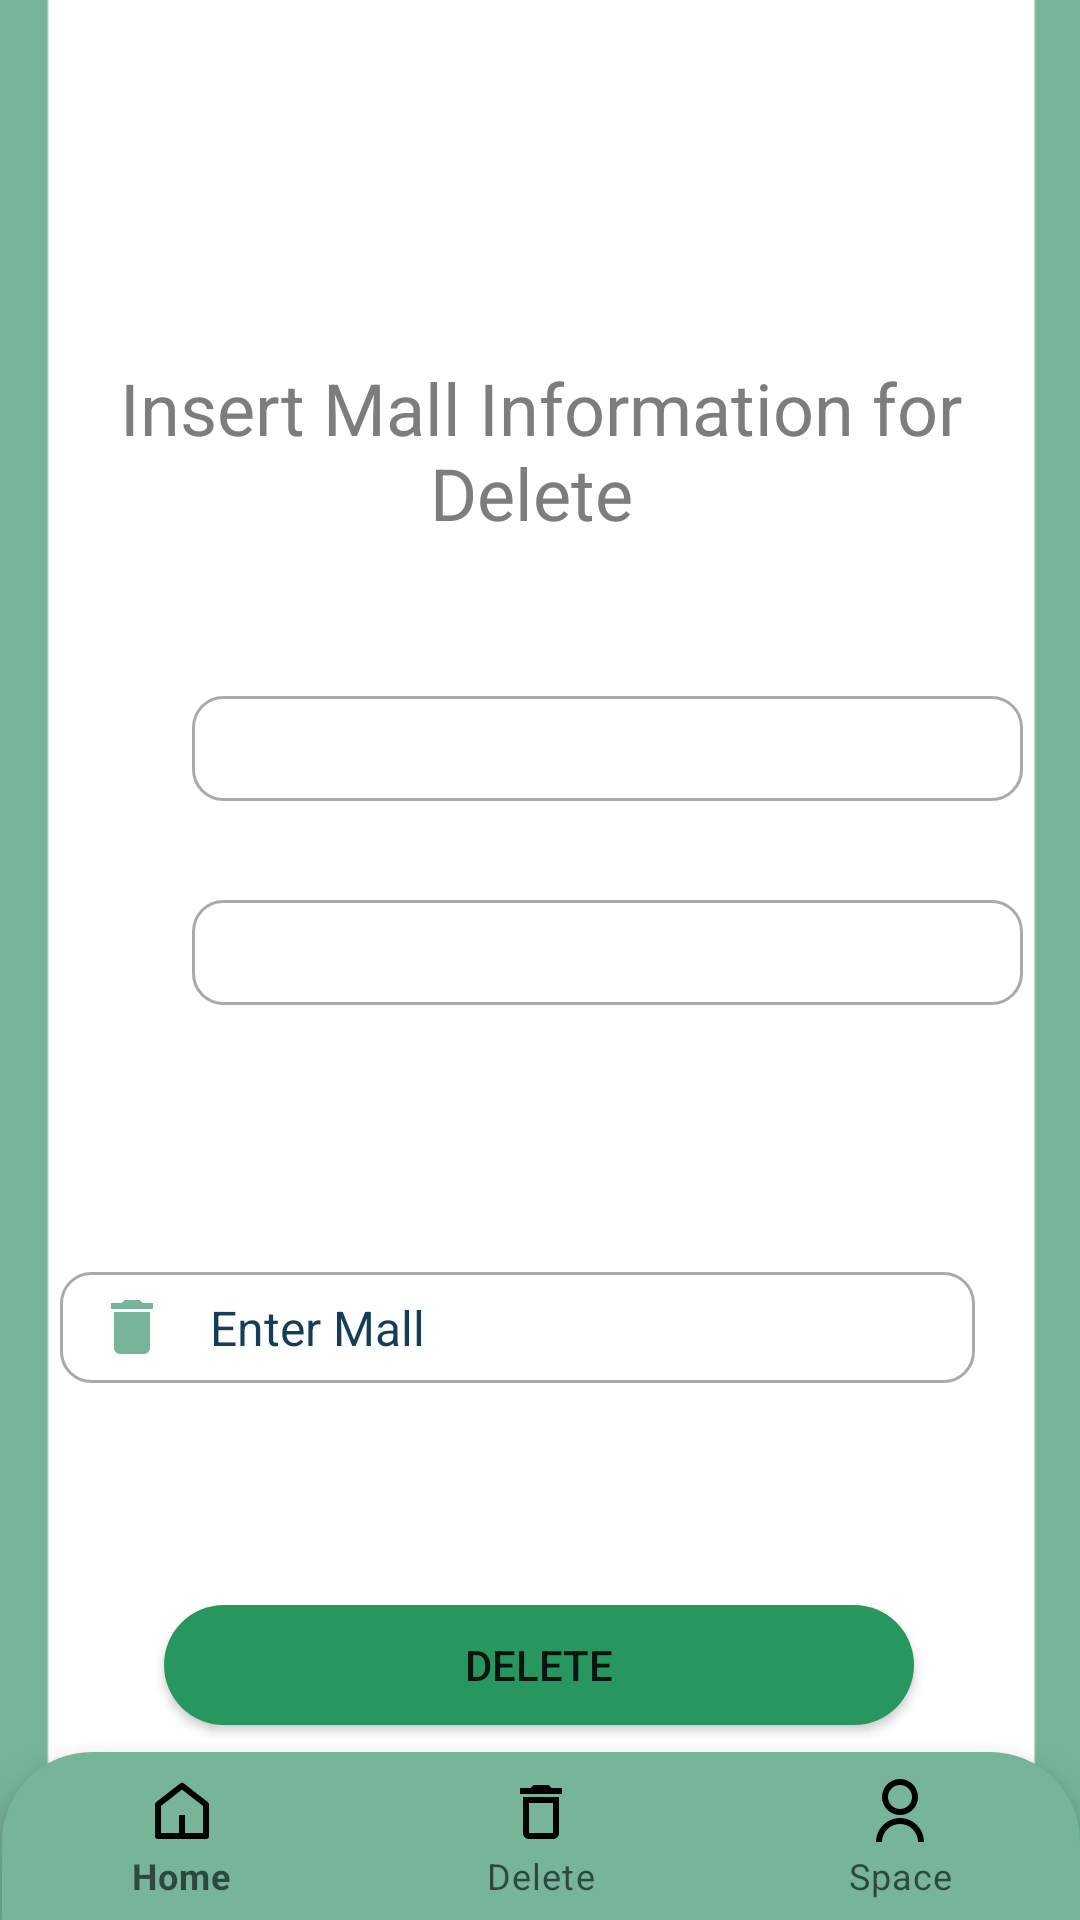

This screen was rendered from an Android layout file. Write that file and the resources it references.
<!-- AndroidManifest.xml: application theme Theme.MyApplication -->
<!-- res/layout/activity_delete.xml -->
<?xml version="1.0" encoding="utf-8"?>
<androidx.constraintlayout.widget.ConstraintLayout xmlns:android="http://schemas.android.com/apk/res/android"
    xmlns:app="http://schemas.android.com/apk/res-auto"
    xmlns:tools="http://schemas.android.com/tools"
    android:layout_width="match_parent"
    android:layout_height="match_parent"
    android:background="@drawable/cities"
    tools:context=".Admin.Delete">


    <Button
        android:id="@+id/BtnDelete"
        android:layout_width="250dp"
        android:layout_height="40dp"


        android:layout_marginStart="80dp"
        android:layout_marginTop="74dp"
        android:layout_marginEnd="81dp"
        android:background="@drawable/button_shape"
        android:text="Delete"
        app:layout_constraintEnd_toEndOf="parent"
        app:layout_constraintStart_toStartOf="parent"
        app:layout_constraintTop_toBottomOf="@+id/Mall_Delete" />

    <EditText
        android:id="@+id/Mall_Delete"
        android:layout_width="305dp"
        android:layout_height="37dp"
        android:layout_marginHorizontal="20dp"

        android:layout_marginStart="40dp"
        android:layout_marginTop="424dp"
        android:background="@drawable/custom_input"
        android:drawableStart="@drawable/delete_tv"
        android:drawablePadding="10dp"
        android:ems="10"
        android:hint=" Enter Mall  "
        android:inputType="textPersonName"
        android:minHeight="48dp"
        android:paddingStart="12dp"
        android:paddingEnd="12dp"
        android:textAlignment="viewStart"
        android:textColor="#143D59"
        android:textColorHint="#143d59"
        android:textSize="16sp"
        app:layout_constraintStart_toStartOf="parent"
        app:layout_constraintTop_toTopOf="parent" />

    <TextView
        android:id="@+id/textView6"
        android:layout_width="332dp"
        android:layout_height="52dp"
        android:gravity="center"
        android:hint="Select City "

        android:text="Welcome Admin "
        android:textColor="#FFFFFF"
        android:textSize="30dp"
        android:textStyle="bold"
        app:layout_constraintBottom_toBottomOf="parent"
        app:layout_constraintEnd_toEndOf="parent"
        app:layout_constraintHorizontal_bias="0.494"
        app:layout_constraintStart_toStartOf="parent"
        app:layout_constraintTop_toTopOf="parent"
        app:layout_constraintVertical_bias="0.046" />

    <TextView
        android:id="@+id/textView8"
        android:layout_width="328dp"
        android:layout_height="68dp"
        android:layout_marginStart="42dp"
        android:layout_marginTop="37dp"
        android:layout_marginEnd="42dp"
        android:gravity="center"
        android:text="Insert Mall Information for Delete "
        android:textColor="#7C7D7E"
        android:textSize="24sp"
        app:layout_constraintEnd_toEndOf="parent"
        app:layout_constraintStart_toStartOf="parent"
        app:layout_constraintTop_toBottomOf="@+id/textView6" />

    <Spinner
        android:id="@+id/spinner2"
        android:layout_width="277dp"
        android:layout_height="35dp"
        android:layout_marginStart="64dp"
        android:layout_marginTop="232dp"
        android:background="@drawable/custom_input"
        app:layout_constraintStart_toStartOf="parent"
        app:layout_constraintTop_toTopOf="parent" />

    <Spinner
        android:id="@+id/spinner3"
        android:layout_width="277dp"
        android:layout_height="35dp"
        android:layout_marginStart="64dp"
        android:layout_marginTop="300dp"
        android:background="@drawable/custom_input"
        app:layout_constraintStart_toStartOf="parent"
        app:layout_constraintTop_toTopOf="parent" />

    <FrameLayout
        android:layout_width="0dp"
        android:layout_height="0dp"
        app:layout_constraintBottom_toBottomOf="@+id/navigationView"
        app:layout_constraintEnd_toEndOf="parent"
        app:layout_constraintStart_toStartOf="parent"
        app:layout_constraintTop_toTopOf="parent" />


    <com.google.android.material.bottomnavigation.BottomNavigationView
        android:id="@+id/navigationView"
        android:layout_width="match_parent"
        android:layout_marginLeft="0.5dp"
        android:layout_height="wrap_content"
        android:background="@drawable/round"
        app:itemIconTint="@drawable/selector"
        app:itemTextColor="@drawable/selector"
        app:layout_constraintBottom_toBottomOf="parent"
        app:layout_constraintEnd_toEndOf="parent"
        app:layout_constraintStart_toStartOf="parent"
        app:menu="@menu/menu_navigation" />

</androidx.constraintlayout.widget.ConstraintLayout>
<!-- resources referenced by this layout -->
<resources>
  <!-- drawable button_shape (drawable) -->
  <?xml version="1.0" encoding="utf-8"?>
  <shape xmlns:android="http://schemas.android.com/apk/res/android">
      <solid android:color="#28975F"/>
      <corners
          android:topRightRadius="45dp"
          android:topLeftRadius="45dp"
          android:bottomLeftRadius="45dp"
          android:bottomRightRadius="45dp"
          />
  
  </shape>
  <!-- drawable cities: png bitmap (drawable, 7994 bytes) -->
  <!-- drawable custom_input (drawable) -->
  <?xml version="1.0" encoding="utf-8"?>
  <selector xmlns:android="http://schemas.android.com/apk/res/android">
      <item android:state_enabled="true" android:state_focused="true">
          <shape android:shape="rectangle">
              <corners android:radius="10dp"/>
              <stroke android:color="#28975F" android:width="1dp"></stroke>
  
          </shape>
          </item>
  
  
      <item android:state_enabled="true" >
          <shape android:shape="rectangle">
              <corners android:radius="10dp"/>
  
              <stroke android:color="@android:color/darker_gray" android:width="1dp"></stroke>
  
          </shape>
      </item>
  </selector>
  <!-- drawable delete_tv (drawable) -->
  <vector android:height="24dp" android:tint="@color/title"
      android:viewportHeight="24" android:viewportWidth="24"
      android:width="24dp" xmlns:android="http://schemas.android.com/apk/res/android">
      <path android:fillColor="@android:color/white" android:pathData="M6,19c0,1.1 0.9,2 2,2h8c1.1,0 2,-0.9 2,-2V7H6v12zM19,4h-3.5l-1,-1h-5l-1,1H5v2h14V4z"/>
  </vector>
  <!-- drawable round (drawable) -->
  <?xml version="1.0" encoding="utf-8"?>
  <shape xmlns:android="http://schemas.android.com/apk/res/android">
  <solid android:color="@color/title"/>
      <corners android:topLeftRadius="30dp"
          android:topRightRadius="30dp"/>
  </shape>
  <style name="Theme.MyApplication" parent="Theme.MaterialComponents.Light.NoActionBar">
          
          <item name="colorPrimary">@color/purple_500</item>
          <item name="colorPrimaryVariant">@color/purple_700</item>
          <item name="colorOnPrimary">@color/white</item>
          
          <item name="colorSecondary">@color/teal_200</item>
          <item name="colorSecondaryVariant">@color/teal_700</item>
          <item name="colorOnSecondary">@color/black</item>
          
          <item name="android:statusBarColor" tools:targetApi="l">?attr/colorPrimaryVariant</item>
  
  
          
      </style>
  <color name="title">#76B599</color>
  <color name="purple_500">#1A170B</color>
  <color name="purple_700">#76B599</color>
  <color name="white">#FFFFFFFF</color>
  <color name="teal_200">#76B599</color>
  <color name="teal_700">#FF018786</color>
  <color name="black">#FF000000</color>
</resources>
